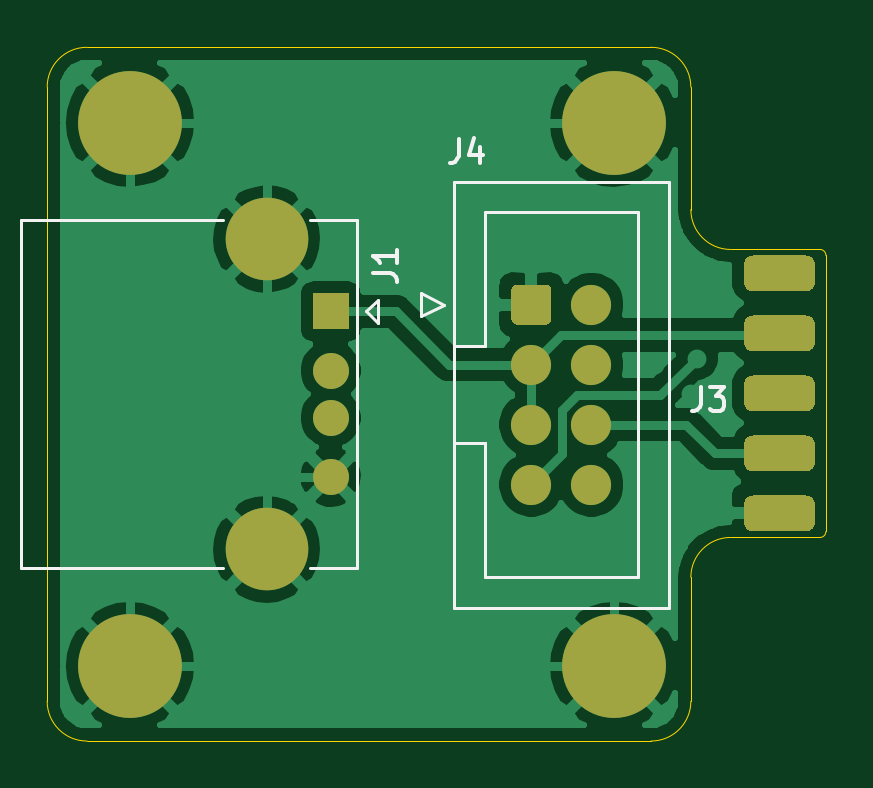
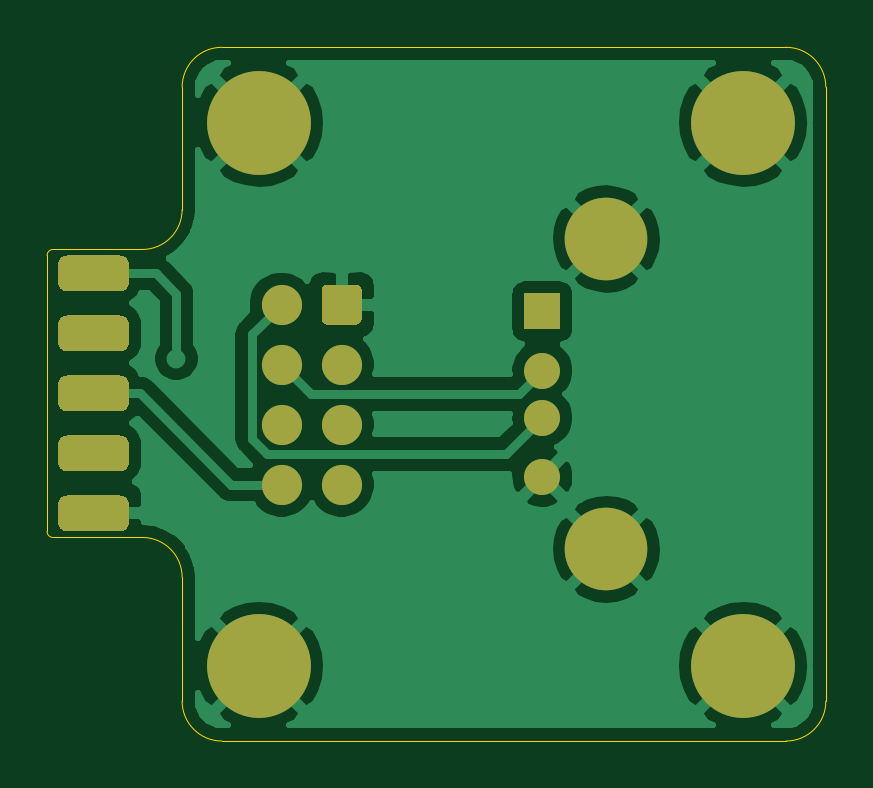
Circuit board: 9 layer files. Board 33.0 x 29.4 mm.
- bottom_copper: lcd_pcb-B_Cu.gbr (40907 bytes)
- bottom_mask: lcd_pcb-B_Mask.gbr (3989 bytes)
- paste: lcd_pcb-B_Paste.gbr (458 bytes)
- bottom_silk: lcd_pcb-B_SilkS.gbr (459 bytes)
- outline: lcd_pcb-Edge_Cuts.gbr (1482 bytes)
- top_copper: lcd_pcb-F_Cu.gbr (43535 bytes)
- top_mask: lcd_pcb-F_Mask.gbr (3989 bytes)
- paste: lcd_pcb-F_Paste.gbr (458 bytes)
- top_silk: lcd_pcb-F_SilkS.gbr (2804 bytes)

=== bottom_copper: lcd_pcb-B_Cu.gbr (40907 bytes, source omitted) ===
=== bottom_mask: lcd_pcb-B_Mask.gbr ===
%TF.GenerationSoftware,KiCad,Pcbnew,(5.1.8)-1*%
%TF.CreationDate,2021-02-12T13:32:35+03:00*%
%TF.ProjectId,lcd_pcb,6c63645f-7063-4622-9e6b-696361645f70,rev?*%
%TF.SameCoordinates,Original*%
%TF.FileFunction,Soldermask,Bot*%
%TF.FilePolarity,Negative*%
%FSLAX46Y46*%
G04 Gerber Fmt 4.6, Leading zero omitted, Abs format (unit mm)*
G04 Created by KiCad (PCBNEW (5.1.8)-1) date 2021-02-12 13:32:35*
%MOMM*%
%LPD*%
G01*
G04 APERTURE LIST*
%ADD10C,0.700000*%
%ADD11C,4.400000*%
%ADD12C,1.700000*%
%ADD13C,3.500000*%
%ADD14R,1.524000X1.524000*%
%ADD15C,1.524000*%
G04 APERTURE END LIST*
D10*
%TO.C,J7*%
X84666726Y-90333274D03*
X83500000Y-89850000D03*
X82333274Y-90333274D03*
X81850000Y-91500000D03*
X82333274Y-92666726D03*
X83500000Y-93150000D03*
X84666726Y-92666726D03*
X85150000Y-91500000D03*
D11*
X83500000Y-91500000D03*
%TD*%
D10*
%TO.C,J6*%
X84666726Y-67333274D03*
X83500000Y-66850000D03*
X82333274Y-67333274D03*
X81850000Y-68500000D03*
X82333274Y-69666726D03*
X83500000Y-70150000D03*
X84666726Y-69666726D03*
X85150000Y-68500000D03*
D11*
X83500000Y-68500000D03*
%TD*%
D10*
%TO.C,J5*%
X105166726Y-90333274D03*
X104000000Y-89850000D03*
X102833274Y-90333274D03*
X102350000Y-91500000D03*
X102833274Y-92666726D03*
X104000000Y-93150000D03*
X105166726Y-92666726D03*
X105650000Y-91500000D03*
D11*
X104000000Y-91500000D03*
%TD*%
D10*
%TO.C,J2*%
X105166726Y-67333274D03*
X104000000Y-66850000D03*
X102833274Y-67333274D03*
X102350000Y-68500000D03*
X102833274Y-69666726D03*
X104000000Y-70150000D03*
X105166726Y-69666726D03*
X105650000Y-68500000D03*
D11*
X104000000Y-68500000D03*
%TD*%
D12*
%TO.C,J4*%
X103040000Y-83830000D03*
X103040000Y-81290000D03*
X103040000Y-78750000D03*
X103040000Y-76210000D03*
X100500000Y-83830000D03*
X100500000Y-81290000D03*
X100500000Y-78750000D03*
G36*
G01*
X99650000Y-76810000D02*
X99650000Y-75610000D01*
G75*
G02*
X99900000Y-75360000I250000J0D01*
G01*
X101100000Y-75360000D01*
G75*
G02*
X101350000Y-75610000I0J-250000D01*
G01*
X101350000Y-76810000D01*
G75*
G02*
X101100000Y-77060000I-250000J0D01*
G01*
X99900000Y-77060000D01*
G75*
G02*
X99650000Y-76810000I0J250000D01*
G01*
G37*
%TD*%
%TO.C,J3*%
G36*
G01*
X109500000Y-85431000D02*
X109500000Y-84669000D01*
G75*
G02*
X109881000Y-84288000I381000J0D01*
G01*
X112119000Y-84288000D01*
G75*
G02*
X112500000Y-84669000I0J-381000D01*
G01*
X112500000Y-85431000D01*
G75*
G02*
X112119000Y-85812000I-381000J0D01*
G01*
X109881000Y-85812000D01*
G75*
G02*
X109500000Y-85431000I0J381000D01*
G01*
G37*
G36*
G01*
X109500000Y-82891000D02*
X109500000Y-82129000D01*
G75*
G02*
X109881000Y-81748000I381000J0D01*
G01*
X112119000Y-81748000D01*
G75*
G02*
X112500000Y-82129000I0J-381000D01*
G01*
X112500000Y-82891000D01*
G75*
G02*
X112119000Y-83272000I-381000J0D01*
G01*
X109881000Y-83272000D01*
G75*
G02*
X109500000Y-82891000I0J381000D01*
G01*
G37*
G36*
G01*
X109500000Y-80351000D02*
X109500000Y-79589000D01*
G75*
G02*
X109881000Y-79208000I381000J0D01*
G01*
X112119000Y-79208000D01*
G75*
G02*
X112500000Y-79589000I0J-381000D01*
G01*
X112500000Y-80351000D01*
G75*
G02*
X112119000Y-80732000I-381000J0D01*
G01*
X109881000Y-80732000D01*
G75*
G02*
X109500000Y-80351000I0J381000D01*
G01*
G37*
G36*
G01*
X109500000Y-77811000D02*
X109500000Y-77049000D01*
G75*
G02*
X109881000Y-76668000I381000J0D01*
G01*
X112119000Y-76668000D01*
G75*
G02*
X112500000Y-77049000I0J-381000D01*
G01*
X112500000Y-77811000D01*
G75*
G02*
X112119000Y-78192000I-381000J0D01*
G01*
X109881000Y-78192000D01*
G75*
G02*
X109500000Y-77811000I0J381000D01*
G01*
G37*
G36*
G01*
X109500000Y-75271000D02*
X109500000Y-74509000D01*
G75*
G02*
X109881000Y-74128000I381000J0D01*
G01*
X112119000Y-74128000D01*
G75*
G02*
X112500000Y-74509000I0J-381000D01*
G01*
X112500000Y-75271000D01*
G75*
G02*
X112119000Y-75652000I-381000J0D01*
G01*
X109881000Y-75652000D01*
G75*
G02*
X109500000Y-75271000I0J381000D01*
G01*
G37*
%TD*%
D13*
%TO.C,J1*%
X89290000Y-86570000D03*
X89290000Y-73430000D03*
D14*
X92000000Y-76500000D03*
D15*
X92000000Y-79000000D03*
X92000000Y-81000000D03*
X92000000Y-83500000D03*
%TD*%
M02*

=== paste: lcd_pcb-B_Paste.gbr ===
%TF.GenerationSoftware,KiCad,Pcbnew,(5.1.8)-1*%
%TF.CreationDate,2021-02-12T13:32:35+03:00*%
%TF.ProjectId,lcd_pcb,6c63645f-7063-4622-9e6b-696361645f70,rev?*%
%TF.SameCoordinates,Original*%
%TF.FileFunction,Paste,Bot*%
%TF.FilePolarity,Positive*%
%FSLAX46Y46*%
G04 Gerber Fmt 4.6, Leading zero omitted, Abs format (unit mm)*
G04 Created by KiCad (PCBNEW (5.1.8)-1) date 2021-02-12 13:32:35*
%MOMM*%
%LPD*%
G01*
G04 APERTURE LIST*
G04 APERTURE END LIST*
M02*

=== bottom_silk: lcd_pcb-B_SilkS.gbr ===
%TF.GenerationSoftware,KiCad,Pcbnew,(5.1.8)-1*%
%TF.CreationDate,2021-02-12T13:32:35+03:00*%
%TF.ProjectId,lcd_pcb,6c63645f-7063-4622-9e6b-696361645f70,rev?*%
%TF.SameCoordinates,Original*%
%TF.FileFunction,Legend,Bot*%
%TF.FilePolarity,Positive*%
%FSLAX46Y46*%
G04 Gerber Fmt 4.6, Leading zero omitted, Abs format (unit mm)*
G04 Created by KiCad (PCBNEW (5.1.8)-1) date 2021-02-12 13:32:35*
%MOMM*%
%LPD*%
G01*
G04 APERTURE LIST*
G04 APERTURE END LIST*
M02*

=== outline: lcd_pcb-Edge_Cuts.gbr ===
%TF.GenerationSoftware,KiCad,Pcbnew,(5.1.8)-1*%
%TF.CreationDate,2021-02-12T13:32:35+03:00*%
%TF.ProjectId,lcd_pcb,6c63645f-7063-4622-9e6b-696361645f70,rev?*%
%TF.SameCoordinates,Original*%
%TF.FileFunction,Profile,NP*%
%FSLAX46Y46*%
G04 Gerber Fmt 4.6, Leading zero omitted, Abs format (unit mm)*
G04 Created by KiCad (PCBNEW (5.1.8)-1) date 2021-02-12 13:32:35*
%MOMM*%
%LPD*%
G01*
G04 APERTURE LIST*
%TA.AperFunction,Profile*%
%ADD10C,0.050000*%
%TD*%
G04 APERTURE END LIST*
D10*
X107250000Y-93000000D02*
G75*
G02*
X105566000Y-94684000I-1684000J0D01*
G01*
X81684000Y-94684000D02*
G75*
G02*
X80000000Y-93000000I0J1684000D01*
G01*
X105566000Y-94684000D02*
X81684000Y-94684002D01*
X80000000Y-67000000D02*
G75*
G02*
X81684000Y-65316000I1684000J0D01*
G01*
X105566000Y-65316000D02*
G75*
G02*
X107250000Y-67000000I0J-1684000D01*
G01*
X81684000Y-65316000D02*
X105566000Y-65316000D01*
X107250000Y-67000000D02*
X107250000Y-72190000D01*
X108934000Y-73874000D02*
G75*
G02*
X107250000Y-72190000I0J1684000D01*
G01*
X108934000Y-73874000D02*
X112714000Y-73874000D01*
X107250000Y-87750000D02*
G75*
G02*
X108934000Y-86066000I1684000J0D01*
G01*
X107250000Y-87750000D02*
X107250000Y-93000000D01*
X80000000Y-67000000D02*
X80000000Y-93000000D01*
X112968000Y-74128000D02*
X112968000Y-85812000D01*
X108934000Y-86066000D02*
X112714000Y-86066000D01*
X112968000Y-85812000D02*
G75*
G02*
X112714000Y-86066000I-254000J0D01*
G01*
X112714000Y-73874000D02*
G75*
G02*
X112968000Y-74128000I0J-254000D01*
G01*
M02*

=== top_copper: lcd_pcb-F_Cu.gbr (43535 bytes, source omitted) ===
=== top_mask: lcd_pcb-F_Mask.gbr ===
%TF.GenerationSoftware,KiCad,Pcbnew,(5.1.8)-1*%
%TF.CreationDate,2021-02-12T13:32:35+03:00*%
%TF.ProjectId,lcd_pcb,6c63645f-7063-4622-9e6b-696361645f70,rev?*%
%TF.SameCoordinates,Original*%
%TF.FileFunction,Soldermask,Top*%
%TF.FilePolarity,Negative*%
%FSLAX46Y46*%
G04 Gerber Fmt 4.6, Leading zero omitted, Abs format (unit mm)*
G04 Created by KiCad (PCBNEW (5.1.8)-1) date 2021-02-12 13:32:35*
%MOMM*%
%LPD*%
G01*
G04 APERTURE LIST*
%ADD10C,0.700000*%
%ADD11C,4.400000*%
%ADD12C,1.700000*%
%ADD13C,3.500000*%
%ADD14R,1.524000X1.524000*%
%ADD15C,1.524000*%
G04 APERTURE END LIST*
D10*
%TO.C,J7*%
X84666726Y-90333274D03*
X83500000Y-89850000D03*
X82333274Y-90333274D03*
X81850000Y-91500000D03*
X82333274Y-92666726D03*
X83500000Y-93150000D03*
X84666726Y-92666726D03*
X85150000Y-91500000D03*
D11*
X83500000Y-91500000D03*
%TD*%
D10*
%TO.C,J6*%
X84666726Y-67333274D03*
X83500000Y-66850000D03*
X82333274Y-67333274D03*
X81850000Y-68500000D03*
X82333274Y-69666726D03*
X83500000Y-70150000D03*
X84666726Y-69666726D03*
X85150000Y-68500000D03*
D11*
X83500000Y-68500000D03*
%TD*%
D10*
%TO.C,J5*%
X105166726Y-90333274D03*
X104000000Y-89850000D03*
X102833274Y-90333274D03*
X102350000Y-91500000D03*
X102833274Y-92666726D03*
X104000000Y-93150000D03*
X105166726Y-92666726D03*
X105650000Y-91500000D03*
D11*
X104000000Y-91500000D03*
%TD*%
D10*
%TO.C,J2*%
X105166726Y-67333274D03*
X104000000Y-66850000D03*
X102833274Y-67333274D03*
X102350000Y-68500000D03*
X102833274Y-69666726D03*
X104000000Y-70150000D03*
X105166726Y-69666726D03*
X105650000Y-68500000D03*
D11*
X104000000Y-68500000D03*
%TD*%
D12*
%TO.C,J4*%
X103040000Y-83830000D03*
X103040000Y-81290000D03*
X103040000Y-78750000D03*
X103040000Y-76210000D03*
X100500000Y-83830000D03*
X100500000Y-81290000D03*
X100500000Y-78750000D03*
G36*
G01*
X99650000Y-76810000D02*
X99650000Y-75610000D01*
G75*
G02*
X99900000Y-75360000I250000J0D01*
G01*
X101100000Y-75360000D01*
G75*
G02*
X101350000Y-75610000I0J-250000D01*
G01*
X101350000Y-76810000D01*
G75*
G02*
X101100000Y-77060000I-250000J0D01*
G01*
X99900000Y-77060000D01*
G75*
G02*
X99650000Y-76810000I0J250000D01*
G01*
G37*
%TD*%
%TO.C,J3*%
G36*
G01*
X109500000Y-85431000D02*
X109500000Y-84669000D01*
G75*
G02*
X109881000Y-84288000I381000J0D01*
G01*
X112119000Y-84288000D01*
G75*
G02*
X112500000Y-84669000I0J-381000D01*
G01*
X112500000Y-85431000D01*
G75*
G02*
X112119000Y-85812000I-381000J0D01*
G01*
X109881000Y-85812000D01*
G75*
G02*
X109500000Y-85431000I0J381000D01*
G01*
G37*
G36*
G01*
X109500000Y-82891000D02*
X109500000Y-82129000D01*
G75*
G02*
X109881000Y-81748000I381000J0D01*
G01*
X112119000Y-81748000D01*
G75*
G02*
X112500000Y-82129000I0J-381000D01*
G01*
X112500000Y-82891000D01*
G75*
G02*
X112119000Y-83272000I-381000J0D01*
G01*
X109881000Y-83272000D01*
G75*
G02*
X109500000Y-82891000I0J381000D01*
G01*
G37*
G36*
G01*
X109500000Y-80351000D02*
X109500000Y-79589000D01*
G75*
G02*
X109881000Y-79208000I381000J0D01*
G01*
X112119000Y-79208000D01*
G75*
G02*
X112500000Y-79589000I0J-381000D01*
G01*
X112500000Y-80351000D01*
G75*
G02*
X112119000Y-80732000I-381000J0D01*
G01*
X109881000Y-80732000D01*
G75*
G02*
X109500000Y-80351000I0J381000D01*
G01*
G37*
G36*
G01*
X109500000Y-77811000D02*
X109500000Y-77049000D01*
G75*
G02*
X109881000Y-76668000I381000J0D01*
G01*
X112119000Y-76668000D01*
G75*
G02*
X112500000Y-77049000I0J-381000D01*
G01*
X112500000Y-77811000D01*
G75*
G02*
X112119000Y-78192000I-381000J0D01*
G01*
X109881000Y-78192000D01*
G75*
G02*
X109500000Y-77811000I0J381000D01*
G01*
G37*
G36*
G01*
X109500000Y-75271000D02*
X109500000Y-74509000D01*
G75*
G02*
X109881000Y-74128000I381000J0D01*
G01*
X112119000Y-74128000D01*
G75*
G02*
X112500000Y-74509000I0J-381000D01*
G01*
X112500000Y-75271000D01*
G75*
G02*
X112119000Y-75652000I-381000J0D01*
G01*
X109881000Y-75652000D01*
G75*
G02*
X109500000Y-75271000I0J381000D01*
G01*
G37*
%TD*%
D13*
%TO.C,J1*%
X89290000Y-86570000D03*
X89290000Y-73430000D03*
D14*
X92000000Y-76500000D03*
D15*
X92000000Y-79000000D03*
X92000000Y-81000000D03*
X92000000Y-83500000D03*
%TD*%
M02*

=== paste: lcd_pcb-F_Paste.gbr ===
%TF.GenerationSoftware,KiCad,Pcbnew,(5.1.8)-1*%
%TF.CreationDate,2021-02-12T13:32:35+03:00*%
%TF.ProjectId,lcd_pcb,6c63645f-7063-4622-9e6b-696361645f70,rev?*%
%TF.SameCoordinates,Original*%
%TF.FileFunction,Paste,Top*%
%TF.FilePolarity,Positive*%
%FSLAX46Y46*%
G04 Gerber Fmt 4.6, Leading zero omitted, Abs format (unit mm)*
G04 Created by KiCad (PCBNEW (5.1.8)-1) date 2021-02-12 13:32:35*
%MOMM*%
%LPD*%
G01*
G04 APERTURE LIST*
G04 APERTURE END LIST*
M02*

=== top_silk: lcd_pcb-F_SilkS.gbr ===
%TF.GenerationSoftware,KiCad,Pcbnew,(5.1.8)-1*%
%TF.CreationDate,2021-02-12T13:32:35+03:00*%
%TF.ProjectId,lcd_pcb,6c63645f-7063-4622-9e6b-696361645f70,rev?*%
%TF.SameCoordinates,Original*%
%TF.FileFunction,Legend,Top*%
%TF.FilePolarity,Positive*%
%FSLAX46Y46*%
G04 Gerber Fmt 4.6, Leading zero omitted, Abs format (unit mm)*
G04 Created by KiCad (PCBNEW (5.1.8)-1) date 2021-02-12 13:32:35*
%MOMM*%
%LPD*%
G01*
G04 APERTURE LIST*
%ADD10C,0.120000*%
%ADD11C,0.150000*%
G04 APERTURE END LIST*
D10*
%TO.C,J4*%
X95820000Y-76710000D02*
X96820000Y-76210000D01*
X95820000Y-75710000D02*
X95820000Y-76710000D01*
X96820000Y-76210000D02*
X95820000Y-75710000D01*
X98520000Y-82070000D02*
X97210000Y-82070000D01*
X98520000Y-82070000D02*
X98520000Y-82070000D01*
X98520000Y-87740000D02*
X98520000Y-82070000D01*
X105020000Y-87740000D02*
X98520000Y-87740000D01*
X105020000Y-72300000D02*
X105020000Y-87740000D01*
X98520000Y-72300000D02*
X105020000Y-72300000D01*
X98520000Y-77970000D02*
X98520000Y-72300000D01*
X97210000Y-77970000D02*
X98520000Y-77970000D01*
X97210000Y-89040000D02*
X97210000Y-71000000D01*
X106330000Y-89040000D02*
X97210000Y-89040000D01*
X106330000Y-71000000D02*
X106330000Y-89040000D01*
X97210000Y-71000000D02*
X106330000Y-71000000D01*
%TO.C,J1*%
X94000000Y-77000000D02*
X94000000Y-76000000D01*
X93500000Y-76500000D02*
X94000000Y-77000000D01*
X94000000Y-76000000D02*
X93500000Y-76500000D01*
X91140000Y-87360000D02*
X93120000Y-87360000D01*
X93120000Y-72640000D02*
X91140000Y-72640000D01*
X93120000Y-72640000D02*
X93120000Y-87360000D01*
X87440000Y-87360000D02*
X78900000Y-87360000D01*
X78900000Y-72640000D02*
X78900000Y-87360000D01*
X87440000Y-72640000D02*
X78900000Y-72640000D01*
%TO.C,J4*%
D11*
X97416666Y-69202380D02*
X97416666Y-69916666D01*
X97369047Y-70059523D01*
X97273809Y-70154761D01*
X97130952Y-70202380D01*
X97035714Y-70202380D01*
X98321428Y-69535714D02*
X98321428Y-70202380D01*
X98083333Y-69154761D02*
X97845238Y-69869047D01*
X98464285Y-69869047D01*
%TO.C,J3*%
X107666666Y-79702380D02*
X107666666Y-80416666D01*
X107619047Y-80559523D01*
X107523809Y-80654761D01*
X107380952Y-80702380D01*
X107285714Y-80702380D01*
X108047619Y-79702380D02*
X108666666Y-79702380D01*
X108333333Y-80083333D01*
X108476190Y-80083333D01*
X108571428Y-80130952D01*
X108619047Y-80178571D01*
X108666666Y-80273809D01*
X108666666Y-80511904D01*
X108619047Y-80607142D01*
X108571428Y-80654761D01*
X108476190Y-80702380D01*
X108190476Y-80702380D01*
X108095238Y-80654761D01*
X108047619Y-80607142D01*
%TO.C,J1*%
X93802380Y-74883333D02*
X94516666Y-74883333D01*
X94659523Y-74930952D01*
X94754761Y-75026190D01*
X94802380Y-75169047D01*
X94802380Y-75264285D01*
X94802380Y-73883333D02*
X94802380Y-74454761D01*
X94802380Y-74169047D02*
X93802380Y-74169047D01*
X93945238Y-74264285D01*
X94040476Y-74359523D01*
X94088095Y-74454761D01*
%TD*%
M02*

